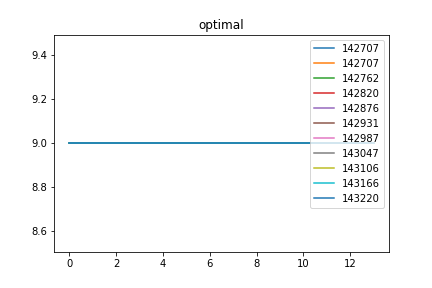

The data file committed next to this chart (first rows):
optimal, Max_fit, Gen, Dataset, Dist, Hof
142707, 14.0, 35, [9, 9, 9, 9, 9, 9, 9, 9, 9, 9], 4, [9, 9, 9, 9, 9, 9, 9, 9, 9, 9, 9, 9, 9, …
142762, 14.0, 30, [9, 9, 9, 9, 9, 9, 9, 9, 9, 9], 4, [9, 9, 9, 9, 9, 9, 9, 9, 9, 9, 9, 9, 9, …
142820, 14.0, 33, [9, 9, 9, 9, 9, 9, 9, 9, 9, 9], 4, [9, 9, 9, 9, 9, 9, 9, 9, 9, 9, 9, 9, 9, …
142876, 14.0, 36, [9, 9, 9, 9, 9, 9, 9, 9, 9, 9], 4, [9, 9, 9, 9, 9, 9, 9, 9, 9, 9, 9, 9, 9, …
142931, 14.0, 32, [9, 9, 9, 9, 9, 9, 9, 9, 9, 9], 4, [9, 9, 9, 9, 9, 9, 9, 9, 9, 9, 9, 9, 9, …
142987, 14.0, 29, [9, 9, 9, 9, 9, 9, 9, 9, 9, 9], 4, [9, 9, 9, 9, 9, 9, 9, 9, 9, 9, 9, 9, 9, …
143047, 14.0, 30, [9, 9, 9, 9, 9, 9, 9, 9, 9, 9], 4, [9, 9, 9, 9, 9, 9, 9, 9, 9, 9, 9, 9, 9, …
143106, 14.0, 29, [9, 9, 9, 9, 9, 9, 9, 9, 9, 9], 4, [9, 9, 9, 9, 9, 9, 9, 9, 9, 9, 9, 9, 9, …
143166, 14.0, 37, [9, 9, 9, 9, 9, 9, 9, 9, 9, 9], 4, [9, 9, 9, 9, 9, 9, 9, 9, 9, 9, 9, 9, 9, …
143220, 14.0, 33, [9, 9, 9, 9, 9, 9, 9, 9, 9, 9], 4, [9, 9, 9, 9, 9, 9, 9, 9, 9, 9, 9, 9, 9, …
